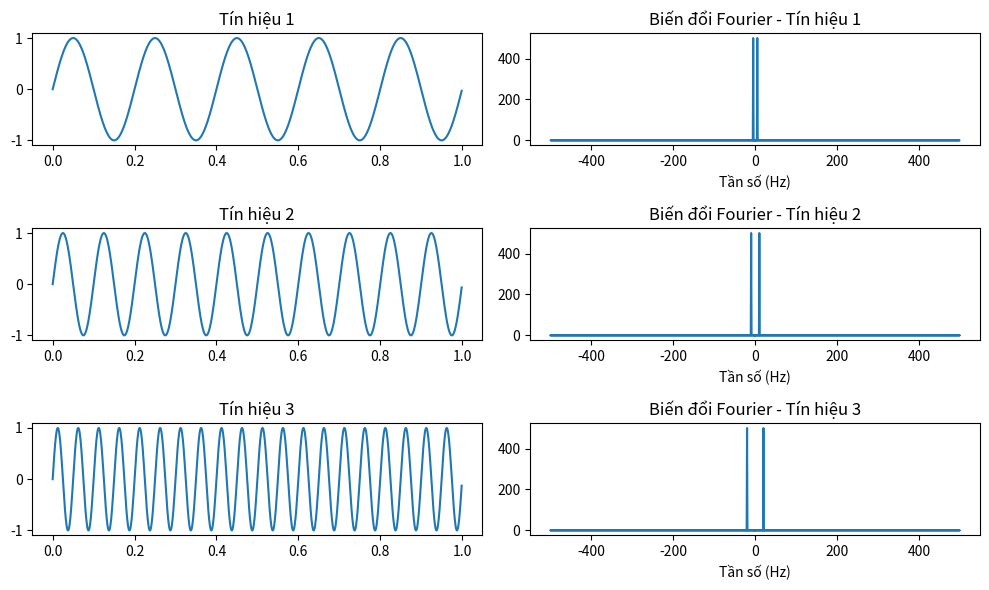
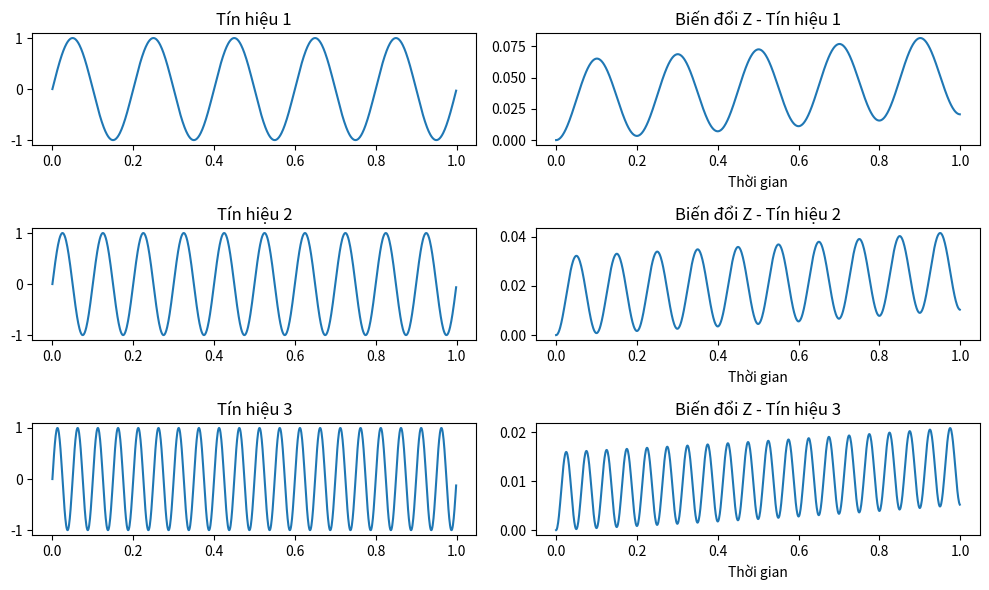

Source code (Python) for these figures, in order:
import numpy as np
import matplotlib.pyplot as plt
from scipy.fft import fft, fftfreq
import scipy.signal as signal

# Tạo nhiều tín hiệu đầu vào
fs = 1000  # Tần số lấy mẫu
t = np.linspace(0, 1, fs, endpoint=False)  # Thời gian từ 0 đến 1 giây
frequencies = [5, 10, 20]  # Danh sách tần số của các tín hiệu đầu vào
signals = [np.sin(2 * np.pi * f * t) for f in frequencies]

# Biến đổi Fourier và hiển thị
plt.figure(figsize=(10, 6))
for i, x in enumerate(signals, 1):
    X = fft(x)
    freqs = fftfreq(len(x), 1/fs)

    plt.subplot(len(signals), 2, 2*i-1)
    plt.plot(t, x)
    plt.title(f'Tín hiệu {i}')

    plt.subplot(len(signals), 2, 2*i)
    plt.plot(freqs, np.abs(X))
    plt.title(f'Biến đổi Fourier - Tín hiệu {i}')
    plt.xlabel('Tần số (Hz)')

plt.tight_layout()
plt.show()

# Biến đổi Z cho mỗi tín hiệu
plt.figure(figsize=(10, 6))
for i, x in enumerate(signals, 1):
    system = signal.TransferFunction([1], [1, -0.5])  # Ví dụ: Hệ số của hàm truyền của bạn
    time, response, _ = signal.lsim(system, x, t)

    plt.subplot(len(signals), 2, 2*i-1)
    plt.plot(t, x)
    plt.title(f'Tín hiệu {i}')

    plt.subplot(len(signals), 2, 2*i)
    plt.plot(time, response)
    plt.title(f'Biến đổi Z - Tín hiệu {i}')
    plt.xlabel('Thời gian')

plt.tight_layout()
plt.show()
